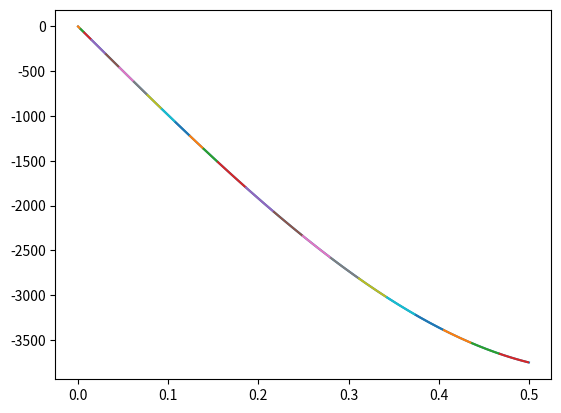
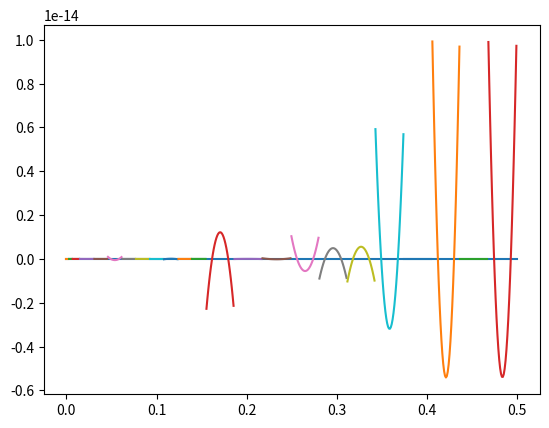

Python code for these plots, in order:
from __future__ import division, print_function

import numpy as np
from scipy.optimize import leastsq
import matplotlib.pyplot as plt

MAX_ITER = 10       # maximum number of iterations in piecewise fitting
MIN_SPLIT_LEN = 2  # minimum size of the pieces in piecewise fitting

class Model(object):
    def __init__(self, func, xdata, ydata, **kwargs):
        self.tol = kwargs.get('tol', 1e-5)
        self.eps = kwargs.get('eps', 1e-12)

        self.func = func
        self.xdata = xdata
        self.ydata = ydata

        self.params = None
        self.solinfo = None

    def residual(self, params):
        cc = params.view(np.complex128)
        return (self.func(self.xdata, cc) - self.ydata).view(np.double)

    def fit(self, init, **kwargs):
        full_output = kwargs.get('full_output', False)

        if not full_output:
            params, ier = leastsq(self.residual, init)
            self.params = params.view(np.complex128)
        else:
            params, cov, info, mesg, ier = leastsq(self.residual, init, full_output=1)
            self.params = params.view(np.complex128)
            self.solinfo = {'params': self.params,
                            'cov': cov,
                            'info': info,
                            'mesg': mesg,
                            'ier': ier,
                           }

    def eval(self):
        return self.func(self.xdata, self.params)

    def get_err_max(self):
        err = 1 - self.eval()/self.ydata
        err_r = np.max(np.abs(err.real))
        err_i = np.max(np.abs(err.imag))
        return max(err_r, err_i)

    def is_okay(self):
        if self.get_err_max() < self.tol:
            return True
        else:
            return False



def greedy_fit(func, s, ydata):
    split_index = [0, len(s)-1]
    fit_list = []

    init = np.array([0.+0.j, 0.+0.j, 0.+0.j]).view(np.double)
    n_iter = 0
    ii = 1
    fit = None
    while ii < len(split_index):
        s_i = s[split_index[ii-1]:split_index[ii]]
        y_i = ydata[split_index[ii-1]:split_index[ii]]

        if len(s_i) <= MIN_SPLIT_LEN:
            print('Split too small (length < {}). Moving on'.format(MIN_SPLIT_LEN))
            if fit:
                if fit not in fit_list:
                    fit_list.append(fit)
                split_index.pop(ii)
                ii += 1
                n_iter = 0
            else:
                break
        elif n_iter > MAX_ITER:
            print('Exceeded MAX_ITER in split. Moving on. Max. error = {}'.format(fit.get_err_max()))
            if fit not in fit_list:
                fit_list.append(fit)
            split_index.pop(ii)
            ii += 1
            n_iter = 0
        else:
            fit = Model(func, s_i, y_i)
            fit.fit(init)
            n_iter += 1

            if fit.is_okay():
                print('Max. error below TOLERANCE. Moving on')
                fit_list.append(fit)
                ii += 1
                n_iter = 0
            else:
                split_index.insert(ii, split_index[ii-1] + len(s_i)//2)
                #split_index.append(split_index[ii-1] + len(w)//2)
                #split_index.sort()

    return fit_list

if __name__ == '__main__':

    # Frequency domain
    omega = np.linspace(0, 0.5, 500)
    s = 1j*omega
    # Damping function
    def damp_func(s, **kwargs):
        return 1e4*(s.imag**3-s.imag)

    y = damp_func(s)

    def fit(x, cc):
        return cc[0] + cc[1]*x + cc[2]*x**2

    # model = Model(fit, s, y)
    # init = np.array([0.+0.j, 0.+0.j, 0.+0.j]).view(np.double)
    # model.fit(init)

    # cc = model.params
    # y1 = fit(s, cc)

    fit_list = greedy_fit(fit, s, y)

    # Real part
    fig, ax = plt.subplots()
    ax.plot(s.imag, y.real)
    for f in fit_list:
        ax.plot(f.xdata.imag, f.eval().real)
    # Imaginary part
    fig1, ax1 = plt.subplots()
    ax1.plot(s.imag, y.imag)
    for f in fit_list:
        ax1.plot(f.xdata.imag, f.eval().imag)
    # Show plot
    plt.show()
